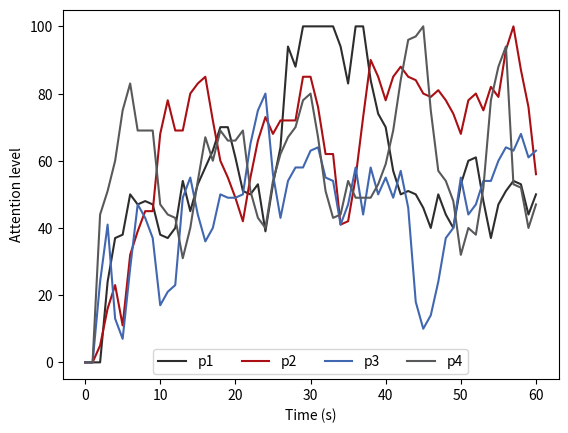

This chart was generated by the following Python code:

import matplotlib.pyplot as plt
import random
import numpy as np
# import scipy as sc
from scipy.interpolate import make_interp_spline

### BLINKING DATA ###
def blinking():
    with open("EEGEMG/EEG_participant_1.txt", "r") as tf:
        data = tf.read().split(',')

    ### SMOOTHED ###
    # x = np.asarray(data_x)
    # y = np.asarray(data)
    # # Initialise the subplot function using number of rows and columns
    # # figure, axis = plt.subplots(8, 1)
    # xnew = np.linspace(x.min(), x.max(), 500)
    # spl = make_interp_spline(x, y, k=3)
    # y_smooth = spl(xnew)
    # plt.plot(xnew, y_smooth)
    # plt.show()

    ### RAW ###
    np_datapointsList = np.asarray(data).astype(int)
    # normalize all values in array
    # result = (np_datapointsList - np.min(np_datapointsList))/np.ptp(np_datapointsList)
    # dataprint = list(result)
    plt.plot(np_datapointsList, '#2d2d2d', marker='',mfc='pink' ) #plot the data
    # plt.xlim(10250,11600)
    # plt.ylim(-650,650)
    # plt.xticks([]) #set the tick frequency on x-axis
    # plt.yticks([])
    plt.ylabel('Amplitude') #set the label for y axis
    plt.xlabel('Datapoint') #set the label for x-axis
    # plt.title("Plotting a list") #set the title of the graph
    plt.show() #display the graph

    # Combine all the operations and display
    plt.show()

### BLINKING DATA GRAPH ###
def blinking_graph():
    #!/usr/bin/python3
    data = [100, 83.3, 100, 100, 76.19, 95.24]
    plt.bar([1,2,3,4,5,6], data, width=0.3, color='#2d2d2d')
    plt.xlabel('Participant #')
    plt.ylim(70,100)
    plt.ylabel('Accuracy (%)')
    plt.show()

def attention_graph():
    p1 = [0,0,0,24,37,38,50,47,48,47,38,37,40,54,45,53,58,63,70,70,61,51,50,53,39,53,64,94,88,100,100,100,100,100,94,83,100,100,84,74,70,57,50,51,50,46,40,50,44,40,53,60,61,48,37,47,51,54,53,44,50]
    p2 = [0,0,5,16,23,11,32,39,45,45,68,78,69,69,80,83,85,72,60,55,49,42,55,66,73,68,72,72,72,85,85,76,62,62,41,42,55,73,90,85,78,85,88,85,84,80,79,81,78,74,68,78,80,75,82,79,93,100,87,76,56]
    p3 = [0,0,24,41,13,7,28,47,43,37,17,21,23,49,55,44,36,40,50,49,49,50,65,75,80,56,43,54,58,58,63,64,55,54,41,47,58,44,58,50,55,49,57,46,18,10,14,24,37,40,55,44,47,54,54,60,64,63,68,61,63]
    p4 = [0,0,44,51,60,75,83,69,69,69,47,44,43,31,40,54,67,60,69,66,66,69,51,43,40,54,62,67,70,78,80,67,51,43,44,54,49,49,49,53,59,69,84,96,97,100,75,57,54,48,32,40,38,52,78,88,94,53,52,40,47]

    time = [0,1,2,3,4,5,6,7,8,9,10,11,12,13,14,15,16,17,18,19,20,21,22,23,24,25,26,27,28,29,30,31,32,33,34,35,36,37,38,39,40,41,42,43,44,45,46,47,48,49,50,51,52,53,54,55,56,57,58,59,60]

    # Plotting both the curves simultaneously
    plt.plot(time, p1, color='#2d2d2d', label='p1')
    plt.plot(time, p2, color='#aa0f14', label='p2')
    plt.plot(time, p3, color='#4167b0', label='p3')
    plt.plot(time, p4, color='#58595b', label='p4')

    # Naming the x-axis, y-axis and the whole graph
    plt.ylabel("Attention level")
    plt.xlabel("Time (s)")

    # Adding legend, which helps us recognize the curve according to it's color
    plt.legend(loc='upper center', bbox_to_anchor=(0.5, 0.1),ncol=6)

    # To load the display window
    plt.show()

# blinking()
# blinking_graph()
attention_graph()
